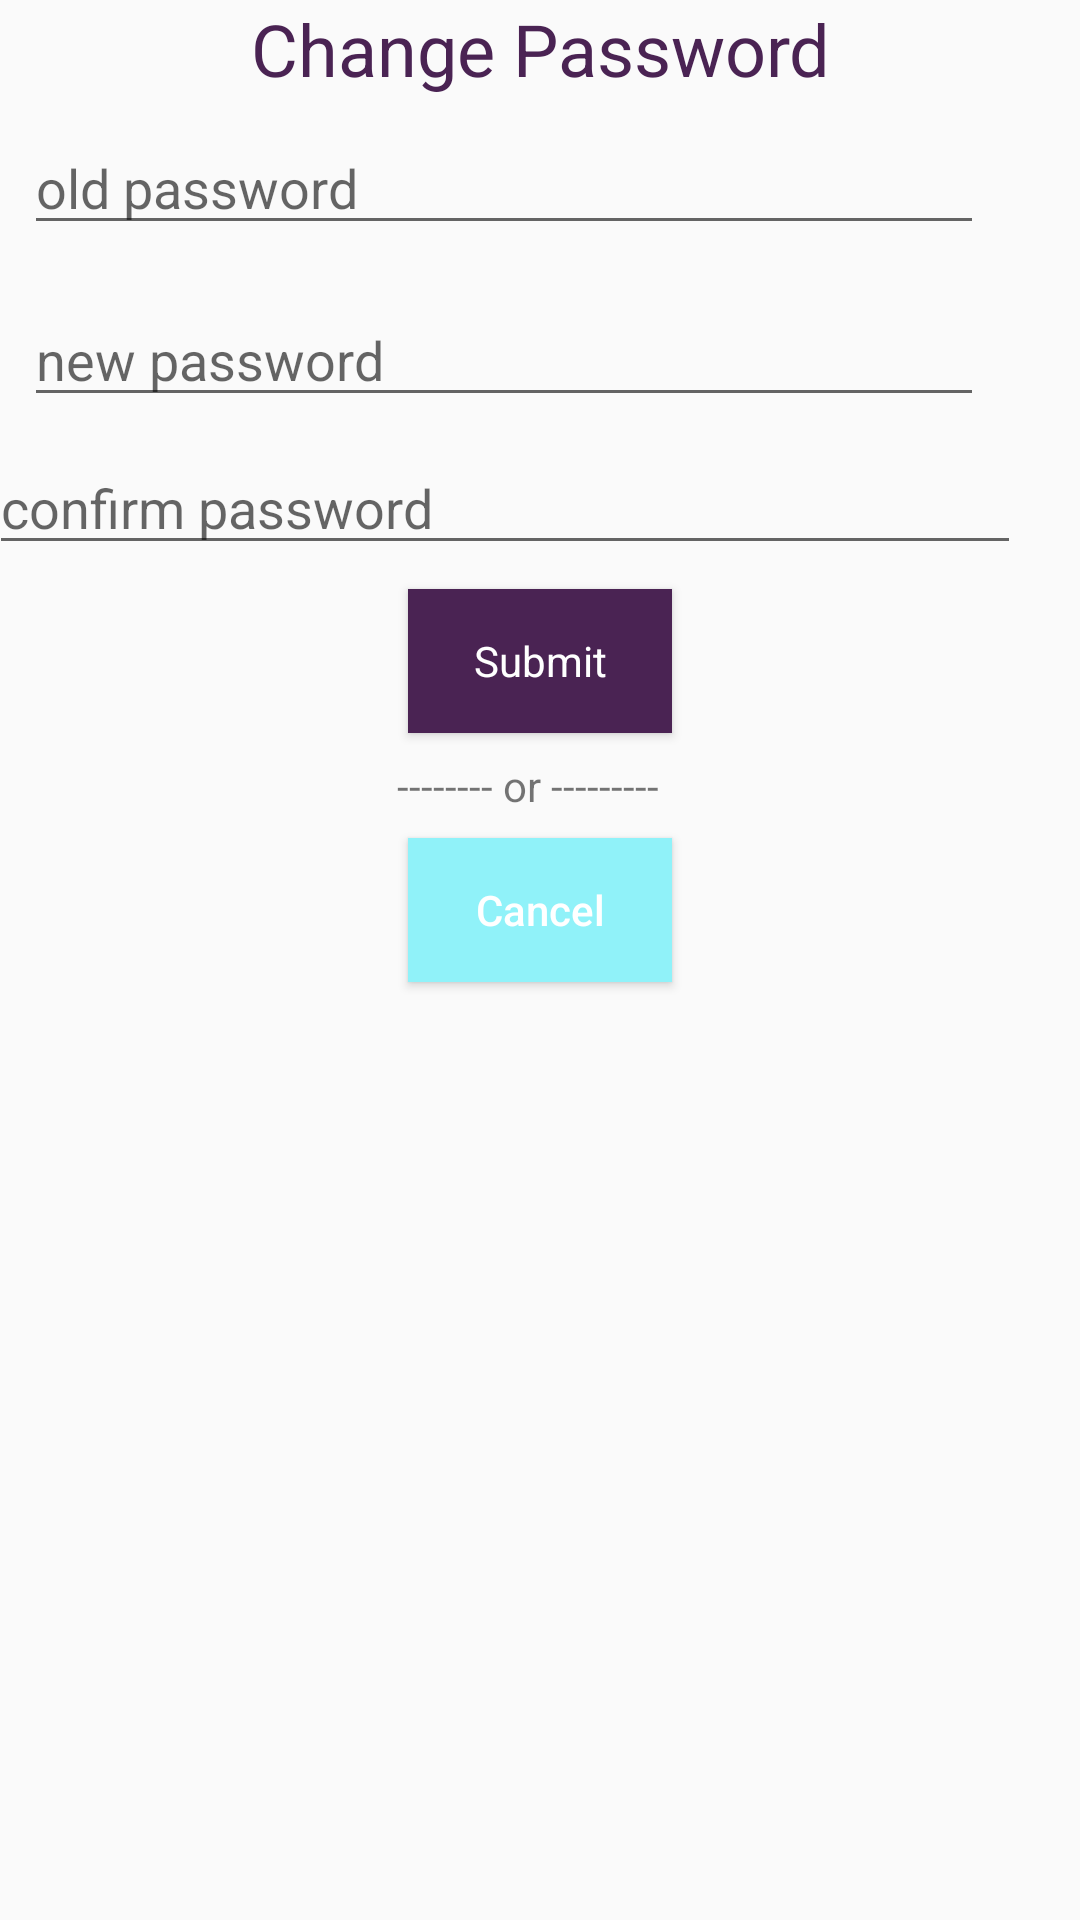

Here is an Android app screen rendered from its layout file. Give the layout XML and the strings, colors and styles it references.
<!-- AndroidManifest.xml: application theme Theme.AppCompat.Light.NoActionBar -->
<!-- res/layout/activity_change_password.xml -->
<?xml version="1.0" encoding="utf-8"?>
<androidx.constraintlayout.widget.ConstraintLayout xmlns:android="http://schemas.android.com/apk/res/android"
    xmlns:app="http://schemas.android.com/apk/res-auto"
    xmlns:tools="http://schemas.android.com/tools"
    android:layout_width="match_parent"
    android:layout_height="match_parent"
    android:id="@+id/layout_change_password"
    tools:context=".ChangePassword">

    <TextView
        android:id="@+id/header"
        android:layout_width="wrap_content"
        android:layout_height="wrap_content"
        android:text="@string/change_password"
        android:textColor="@color/hw_purple"
        android:textSize="24sp"
        app:layout_constraintEnd_toEndOf="parent"
        app:layout_constraintStart_toStartOf="parent"
        app:layout_constraintTop_toTopOf="parent" />


    <EditText
        android:id="@+id/client_old_password"
        android:layout_width="0dp"
        android:layout_height="wrap_content"
        android:layout_marginStart="8dp"
        android:layout_marginTop="8dp"
        android:layout_marginEnd="32dp"
        android:completionHint="old password"
        android:hint="@string/old_password"
        android:inputType="textPassword"
        android:maxLines="1"
        android:singleLine="true"
        app:layout_constraintEnd_toEndOf="parent"
        app:layout_constraintHorizontal_bias="1.0"
        app:layout_constraintStart_toStartOf="parent"
        app:layout_constraintTop_toBottomOf="@+id/header" />


    <EditText
        android:id="@+id/client_new_password"
        android:layout_width="0dp"
        android:layout_height="wrap_content"
        android:layout_marginTop="16dp"
        android:hint="@string/new_password"
        android:imeActionId="6"
        android:imeActionLabel="@string/action_sign_in_short"
        android:imeOptions="actionUnspecified"
        android:importantForAutofill="no"
        android:inputType="textPassword"
        android:maxLines="1"
        android:singleLine="true"
        app:layout_constraintEnd_toEndOf="@+id/client_old_password"
        app:layout_constraintStart_toStartOf="@+id/client_old_password"
        app:layout_constraintTop_toBottomOf="@+id/client_old_password" />


    <EditText
        android:id="@+id/client_confirm_password"
        android:layout_width="344dp"
        android:layout_height="wrap_content"
        android:layout_marginTop="8dp"
        android:hint="@string/confirm_password"
        android:imeActionId="6"
        android:imeActionLabel="@string/action_sign_in_short"
        android:imeOptions="actionUnspecified"
        android:importantForAutofill="no"
        android:inputType="textPassword"
        android:maxLines="1"
        android:singleLine="true"
        app:layout_constraintEnd_toEndOf="@+id/client_new_password"
        app:layout_constraintStart_toStartOf="@+id/client_new_password"
        app:layout_constraintTop_toBottomOf="@+id/client_new_password" />

    <Button
        android:id="@+id/change_password_button"
        style="?android:textAppearanceSmall"
        android:layout_width="wrap_content"
        android:layout_height="wrap_content"
        android:layout_marginStart="8dp"
        android:layout_marginTop="8dp"
        android:layout_marginEnd="8dp"
        android:background="@color/hw_purple"
        android:text="@string/submit_text"
        android:textAllCaps="false"
        android:textColor="#ffffff"
        app:layout_constraintEnd_toEndOf="parent"
        app:layout_constraintStart_toStartOf="parent"
        app:layout_constraintTop_toBottomOf="@+id/client_confirm_password" />

    <TextView
        android:id="@+id/spacer"
        android:layout_width="wrap_content"
        android:layout_height="wrap_content"
        android:layout_marginTop="8dp"
        android:layout_marginEnd="8dp"
        android:text="@string/login_spacer"
        app:layout_constraintEnd_toEndOf="@+id/change_password_button"
        app:layout_constraintStart_toStartOf="@+id/change_password_button"
        app:layout_constraintTop_toBottomOf="@+id/change_password_button" />

    <Button
        android:id="@+id/cancel_button"
        android:layout_width="wrap_content"
        android:layout_height="wrap_content"
        android:layout_marginStart="8dp"
        android:layout_marginTop="8dp"
        android:layout_marginEnd="8dp"
        android:background="@color/hw_blue"
        android:text="@string/cancel"
        android:textAllCaps="false"
        android:textColor="#ffffff"
        app:layout_constraintEnd_toEndOf="parent"
        app:layout_constraintStart_toStartOf="parent"
        app:layout_constraintTop_toBottomOf="@+id/spacer" />

    <TextView
        android:id="@+id/copyrightText"
        android:layout_width="wrap_content"
        android:layout_height="10dp"
        android:layout_marginStart="8dp"
        android:layout_marginEnd="8dp"
        android:textAppearance="@android:style/TextAppearance.Small"
        android:textSize="8sp"
        app:layout_constraintBottom_toBottomOf="parent"
        app:layout_constraintEnd_toEndOf="parent"
        app:layout_constraintStart_toStartOf="parent"
        tools:ignore="SmallSp" />

    <TextView
        android:id="@+id/client_message"
        android:layout_width="0dp"
        android:layout_height="0dp"
        android:layout_marginStart="8dp"
        android:layout_marginTop="16dp"
        android:layout_marginEnd="8dp"
        android:layout_marginBottom="8dp"
        app:layout_constraintBottom_toTopOf="@+id/copyrightText"
        app:layout_constraintEnd_toEndOf="parent"
        app:layout_constraintStart_toStartOf="parent"
        app:layout_constraintTop_toBottomOf="@+id/cancel_button" />


</androidx.constraintlayout.widget.ConstraintLayout>
<!-- resources referenced by this layout -->
<resources>
  <color name="hw_blue">#90F2F9</color>
  <color name="hw_purple">#4a2353</color>
  <string name="action_sign_in_short">Log in</string>
  <string name="cancel">Cancel</string>
  <string name="change_password">Change Password</string>
  <string name="confirm_password">confirm password</string>
  <string name="login_spacer">-------- or ---------</string>
  <string name="new_password">new password</string>
  <string name="old_password">old password</string>
  <string name="submit_text">Submit</string>
</resources>
